Dataset: peach_data_new (GitHub, whyitsy/Peach-Classify). Classes: half-ripe, ripe.

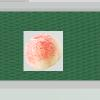
Label: half-ripe

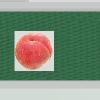
Label: ripe

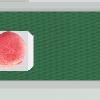
Label: ripe

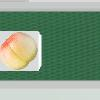
Label: half-ripe

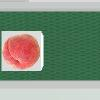
Label: ripe

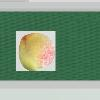
Label: half-ripe
